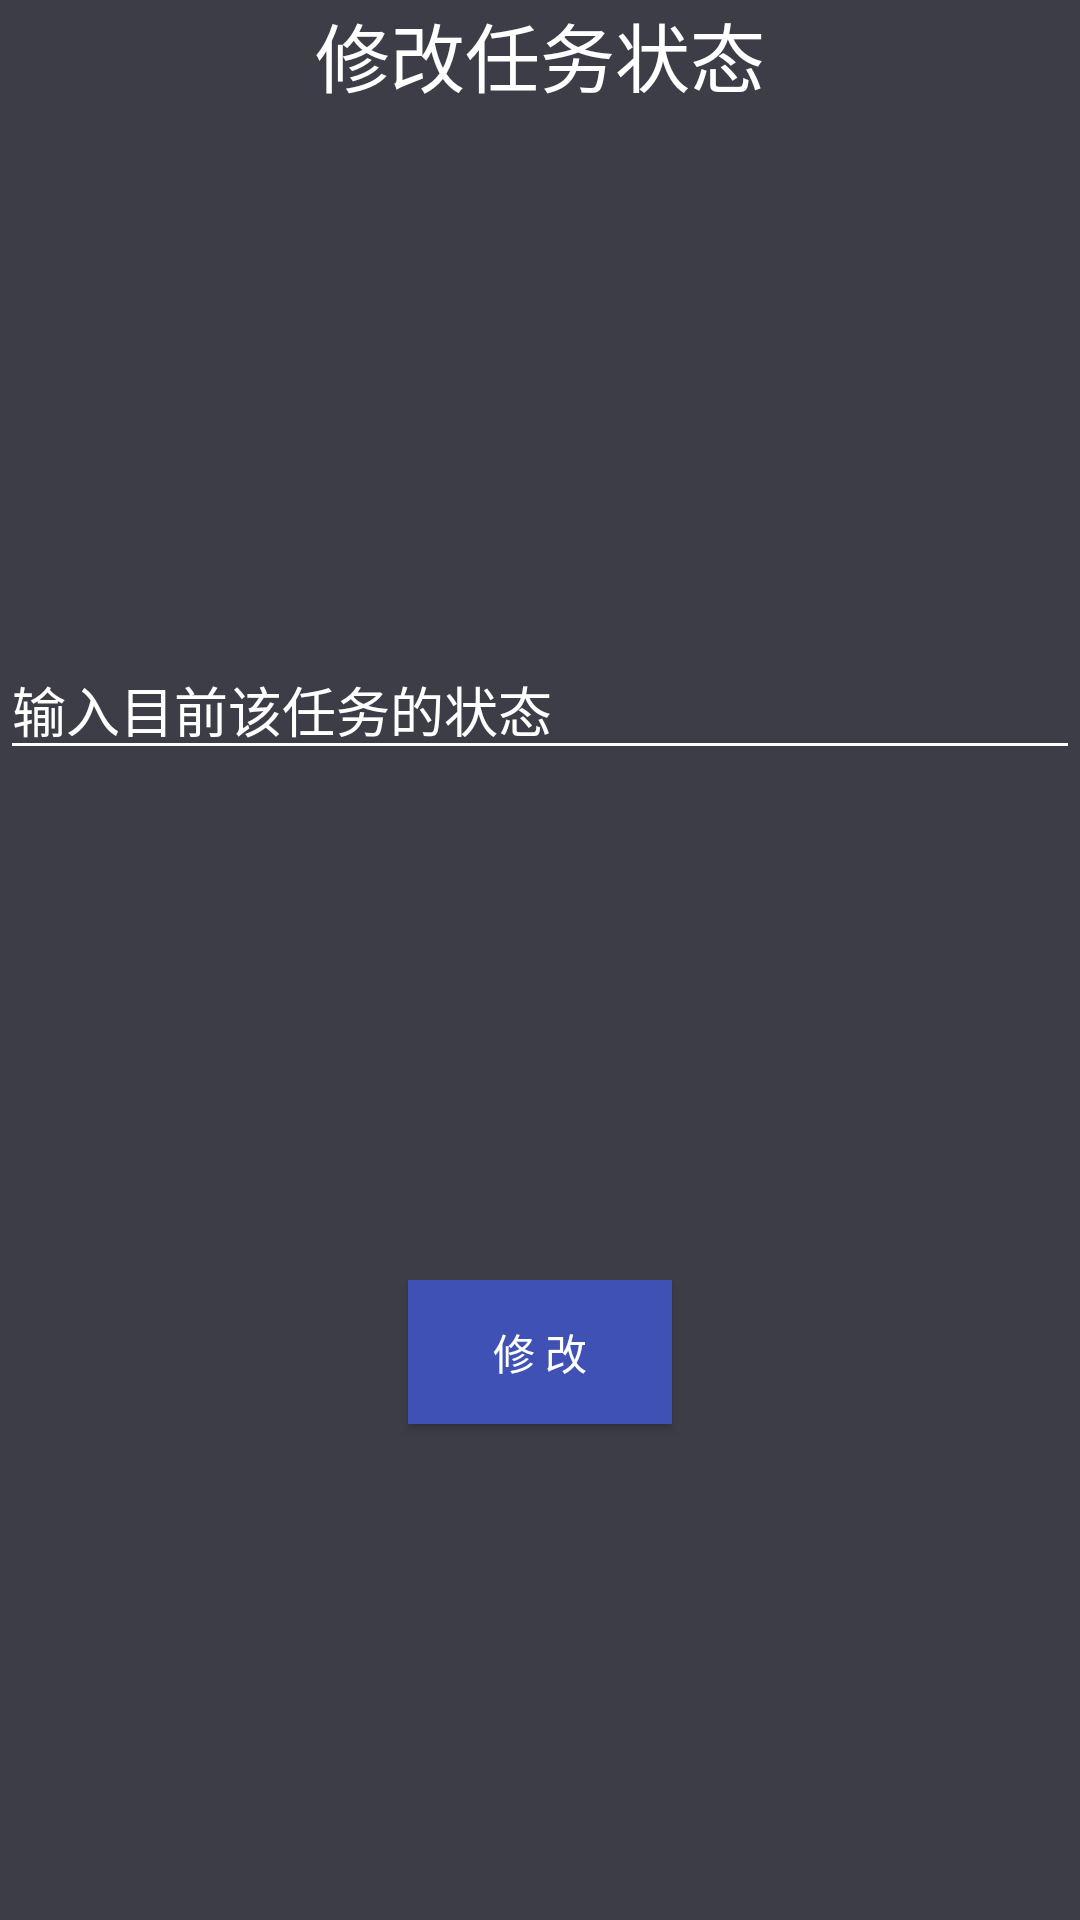

Write the Android layout XML for this screen, with the resource values it uses.
<!-- AndroidManifest.xml: application theme AppTheme -->
<!-- res/layout/window_modify_taskstatus.xml -->
<?xml version="1.0" encoding="utf-8"?>
<LinearLayout xmlns:android="http://schemas.android.com/apk/res/android"
    android:orientation="vertical" android:layout_width="200dp"
    android:weightSum="3"
    android:layout_height="150dp"
    android:background="@color/colorPrimaryDark"
    >
    <RelativeLayout
        android:layout_weight="1"
        android:layout_width="match_parent"
        android:layout_height="0dp">
        <TextView
            android:layout_centerHorizontal="true"
            android:text="修改任务状态"
            android:textSize="25dp"
            android:textColor="@color/widowColor"
            android:layout_width="wrap_content"
            android:layout_height="wrap_content" />
    </RelativeLayout>

    <RelativeLayout
        android:layout_weight="1"
        android:layout_width="match_parent"
        android:layout_height="0dp">
        <EditText
            android:id="@+id/et_new_status"
            android:textColor="@color/widowColor"
            android:textColorHint="@color/widowColor"
            android:layout_centerHorizontal="true"
            android:hint="输入目前该任务的状态"
            android:layout_width="match_parent"
            android:layout_height="wrap_content" />
    </RelativeLayout>

    <RelativeLayout
        android:layout_weight="1"
        android:layout_width="match_parent"
        android:layout_height="0dp">
        <Button
            android:id="@+id/btn_commit"
            android:background="@color/colorPrimary"
            android:textColor="@color/widowColor"
            android:layout_centerHorizontal="true"
            android:text="修 改"
            android:layout_width="wrap_content"
            android:layout_height="wrap_content" />
    </RelativeLayout>
</LinearLayout>
<!-- resources referenced by this layout -->
<resources>
  <color name="colorPrimary">#3F51B5</color>
  <color name="colorPrimaryDark">#3C3D47</color>
  <color name="widowColor">#ffffff</color>
  <style name="AppTheme" parent="Theme.AppCompat.Light.DarkActionBar">
          
          
          
          
          <item name="colorPrimary">@color/colorPrimary</item>
          <item name="colorPrimaryDark">@color/colorPrimaryDark</item>
          <item name="colorAccent">@color/colorAccent</item>
          
          <item name="windowActionBar">false</item>
          
          <item name="windowNoTitle">true</item>
          
          <item name="android:windowBackground">@color/widowColor</item>
          <item name="colorControlNormal">#ffffff</item>
      </style>
  <color name="colorAccent">#3C3D47</color>
</resources>
